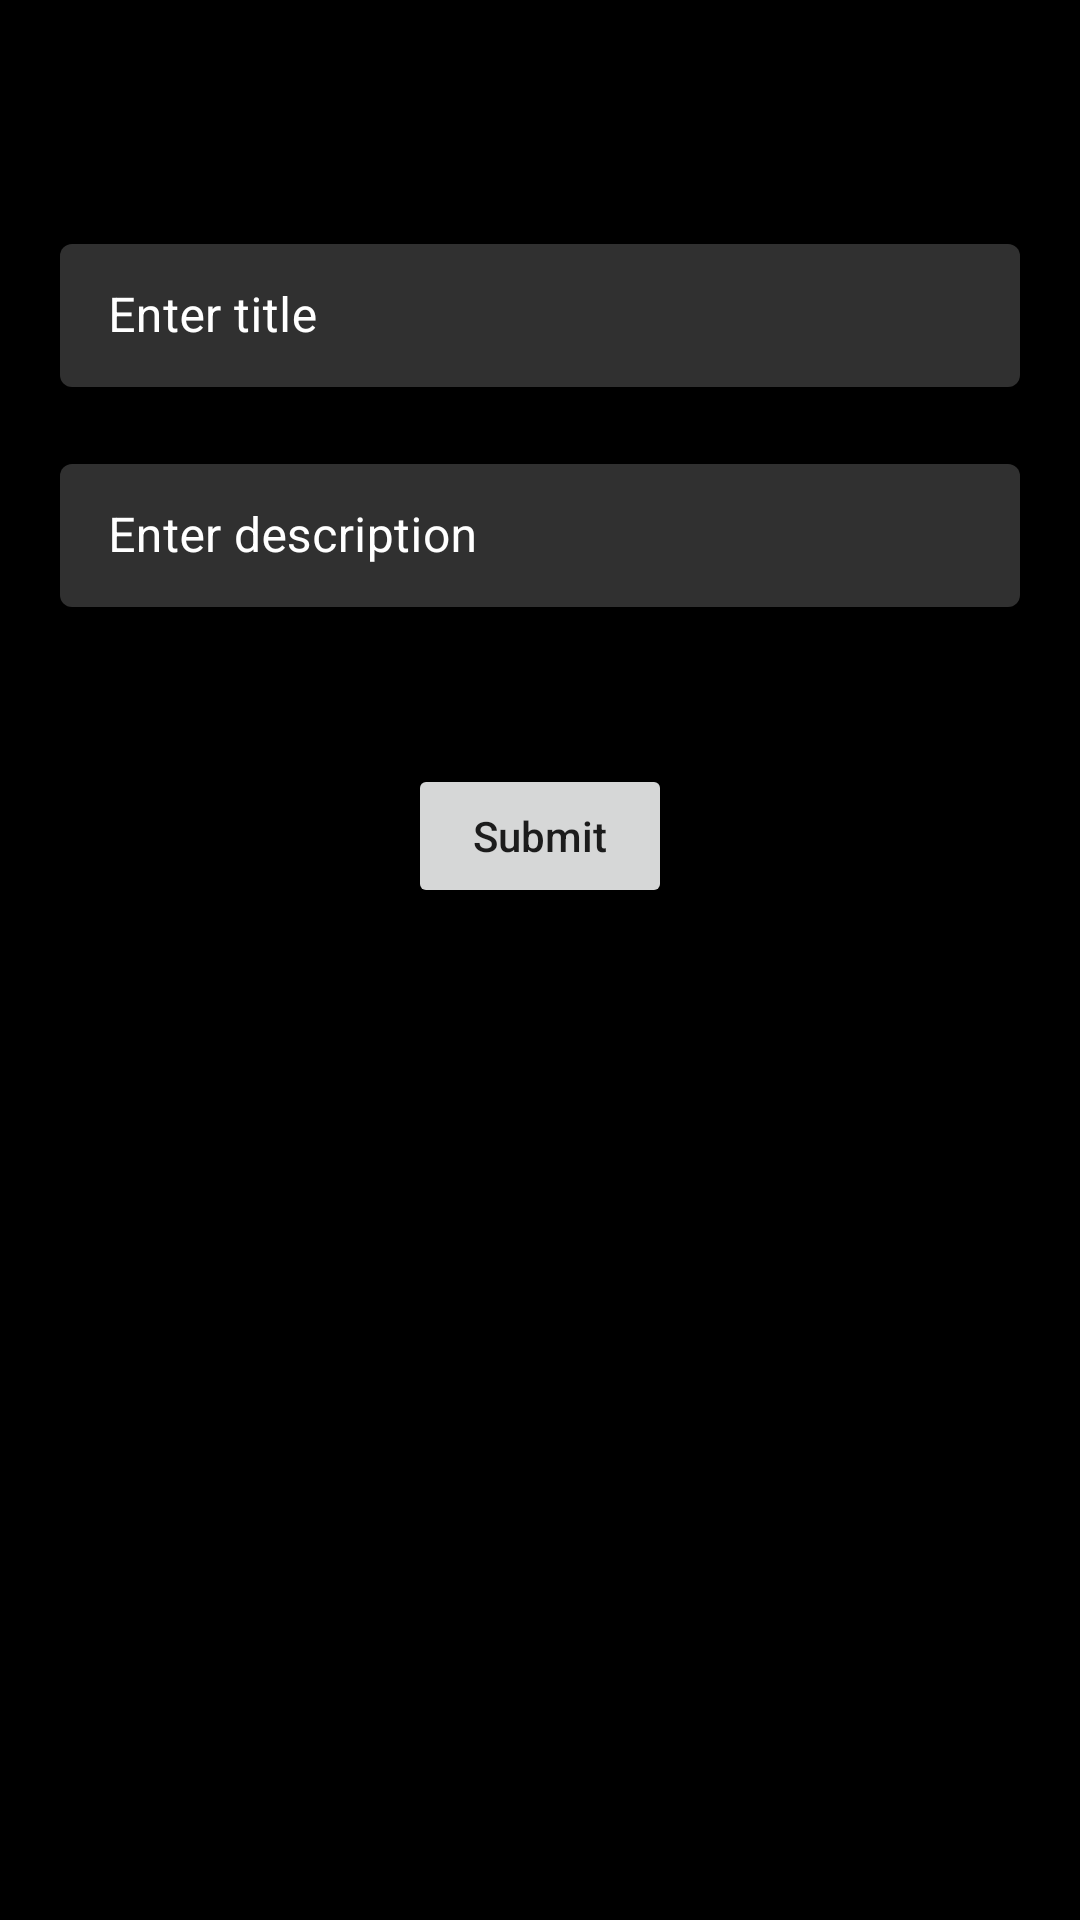

Here is an Android app screen rendered from its layout file. Give the layout XML and the strings, colors and styles it references.
<!-- AndroidManifest.xml: application theme Theme.LiveStreamingAgora -->
<!-- res/layout/activity_main.xml -->
<?xml version="1.0" encoding="utf-8"?>
<androidx.constraintlayout.widget.ConstraintLayout xmlns:android="http://schemas.android.com/apk/res/android"
    xmlns:app="http://schemas.android.com/apk/res-auto"
    xmlns:tools="http://schemas.android.com/tools"
    android:layout_width="match_parent"
    android:layout_height="match_parent"
    android:background="@color/black"
    tools:context=".activity.MainActivity">

    <androidx.appcompat.widget.Toolbar
        android:id="@+id/toolbar"
        android:layout_width="0dp"
        app:layout_constraintStart_toStartOf="parent"
        app:layout_constraintEnd_toEndOf="parent"
        android:layout_height="?attr/actionBarSize"
        app:layout_constraintTop_toTopOf="parent"
        app:titleTextColor="@color/white" />


    <com.google.android.material.textfield.TextInputLayout
        android:id="@+id/title_container"
        style="@style/editText"
        android:layout_marginStart="20dp"
        android:layout_marginEnd="20dp"
        android:layout_marginTop="20dp"
        android:hint="Enter title"
        android:textColorHint="@color/white"
        app:layout_constraintEnd_toEndOf="parent"
        app:layout_constraintStart_toStartOf="parent"
        app:layout_constraintTop_toBottomOf="@+id/toolbar">

        <com.google.android.material.textfield.TextInputEditText
            android:id="@+id/title_edtx"
            android:layout_width="match_parent"
            android:layout_height="wrap_content"
            android:imeOptions="actionDone"
            android:textColor="@color/white"
            android:inputType="textPersonName" />
    </com.google.android.material.textfield.TextInputLayout>


    <com.google.android.material.textfield.TextInputLayout
        android:id="@+id/description_container"
        style="@style/editText"
        android:layout_marginStart="20dp"
        android:layout_marginEnd="20dp"
        android:hint="Enter description"
        android:textColorHint="@color/white"
        app:layout_constraintEnd_toEndOf="parent"
        app:layout_constraintStart_toStartOf="parent"
        app:layout_constraintTop_toBottomOf="@+id/title_container">

        <com.google.android.material.textfield.TextInputEditText
            android:id="@+id/description_edtx"
            android:layout_width="match_parent"
            android:layout_height="wrap_content"
            android:imeOptions="actionDone"
            android:textColor="@color/white"
            android:inputType="textPersonName" />
    </com.google.android.material.textfield.TextInputLayout>


    <RadioGroup
        android:id="@+id/radio_group"
        android:layout_width="wrap_content"
        android:layout_height="wrap_content"
        android:layout_marginTop="32dp"
        android:visibility="invisible"
        app:layout_constraintEnd_toEndOf="parent"
        app:layout_constraintStart_toStartOf="parent"
        app:layout_constraintTop_toBottomOf="@+id/submit_btn">

        <RadioButton
            android:id="@+id/audience_rb"
            android:layout_width="wrap_content"
            android:layout_height="wrap_content"
            android:text="Audience"/>

        <RadioButton
            android:id="@+id/broadcaster_rb"
            android:layout_width="wrap_content"
            android:layout_height="wrap_content"
            android:checked="true"
            android:text="Broadcaster"/>
    </RadioGroup>

    <Button
        android:id="@+id/submit_btn"
        android:onClick="onSubmit"
        android:layout_width="wrap_content"
        android:layout_height="wrap_content"
        android:layout_marginTop="32dp"
        android:text="Submit"
        android:textAllCaps="false"
        app:layout_constraintEnd_toEndOf="parent"
        app:layout_constraintStart_toStartOf="parent"
        app:layout_constraintTop_toBottomOf="@+id/description_container" />

</androidx.constraintlayout.widget.ConstraintLayout>
<!-- resources referenced by this layout -->
<resources>
  <color name="black">#FF000000</color>
  <color name="white">#FFFFFFFF</color>
  <style name="editText" parent="Widget.MaterialComponents.TextInputLayout.OutlinedBox.Dense">
          <item name="android:layout_width">match_parent</item>
          <item name="android:layout_height">wrap_content</item>
          <item name="boxBackgroundColor">@color/login_color</item>
          <item name="boxStrokeWidth">0dp</item>
          <item name="errorEnabled">true</item>
      </style>
  <style name="Theme.LiveStreamingAgora" parent="Theme.MaterialComponents.DayNight.NoActionBar">
          <item name="colorPrimary">@color/yellow</item>
          <item name="colorPrimaryVariant">@color/black</item>
          <item name="colorOnPrimary">@color/white</item>
          
          <item name="colorSecondary">@color/teal_200</item>
          <item name="colorSecondaryVariant">@color/teal_700</item>
          <item name="colorOnSecondary">@color/black</item>
          
          <item name="android:statusBarColor">@color/black</item>
          
      </style>
  <color name="login_color">#303030</color>
  <color name="yellow">#FFBF00</color>
  <color name="teal_200">#FF03DAC5</color>
  <color name="teal_700">#FF018786</color>
</resources>
